3-way image classification set "hsv_dataset" from GitHub (mizanulridhoaohana/klasifikasi_buah); label vocabulary: manggis, pisang, rambutan.

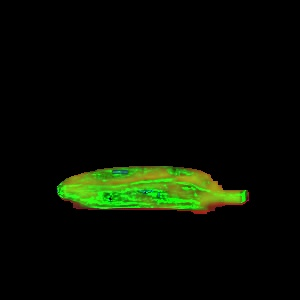
Label: pisang

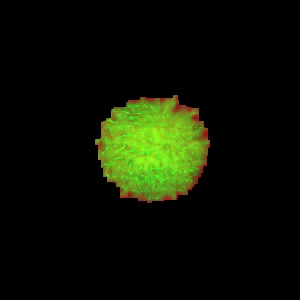
Label: rambutan

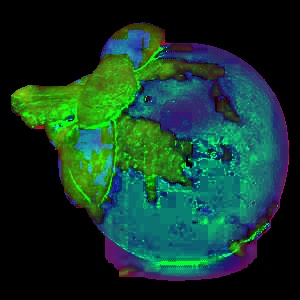
Label: manggis

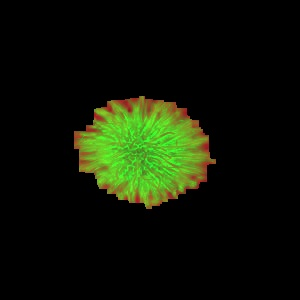
Label: rambutan

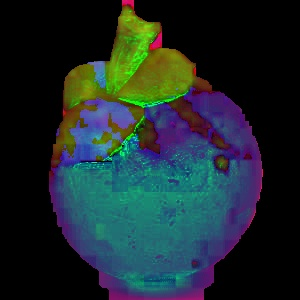
Label: manggis

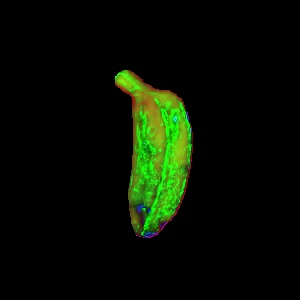
Label: pisang
